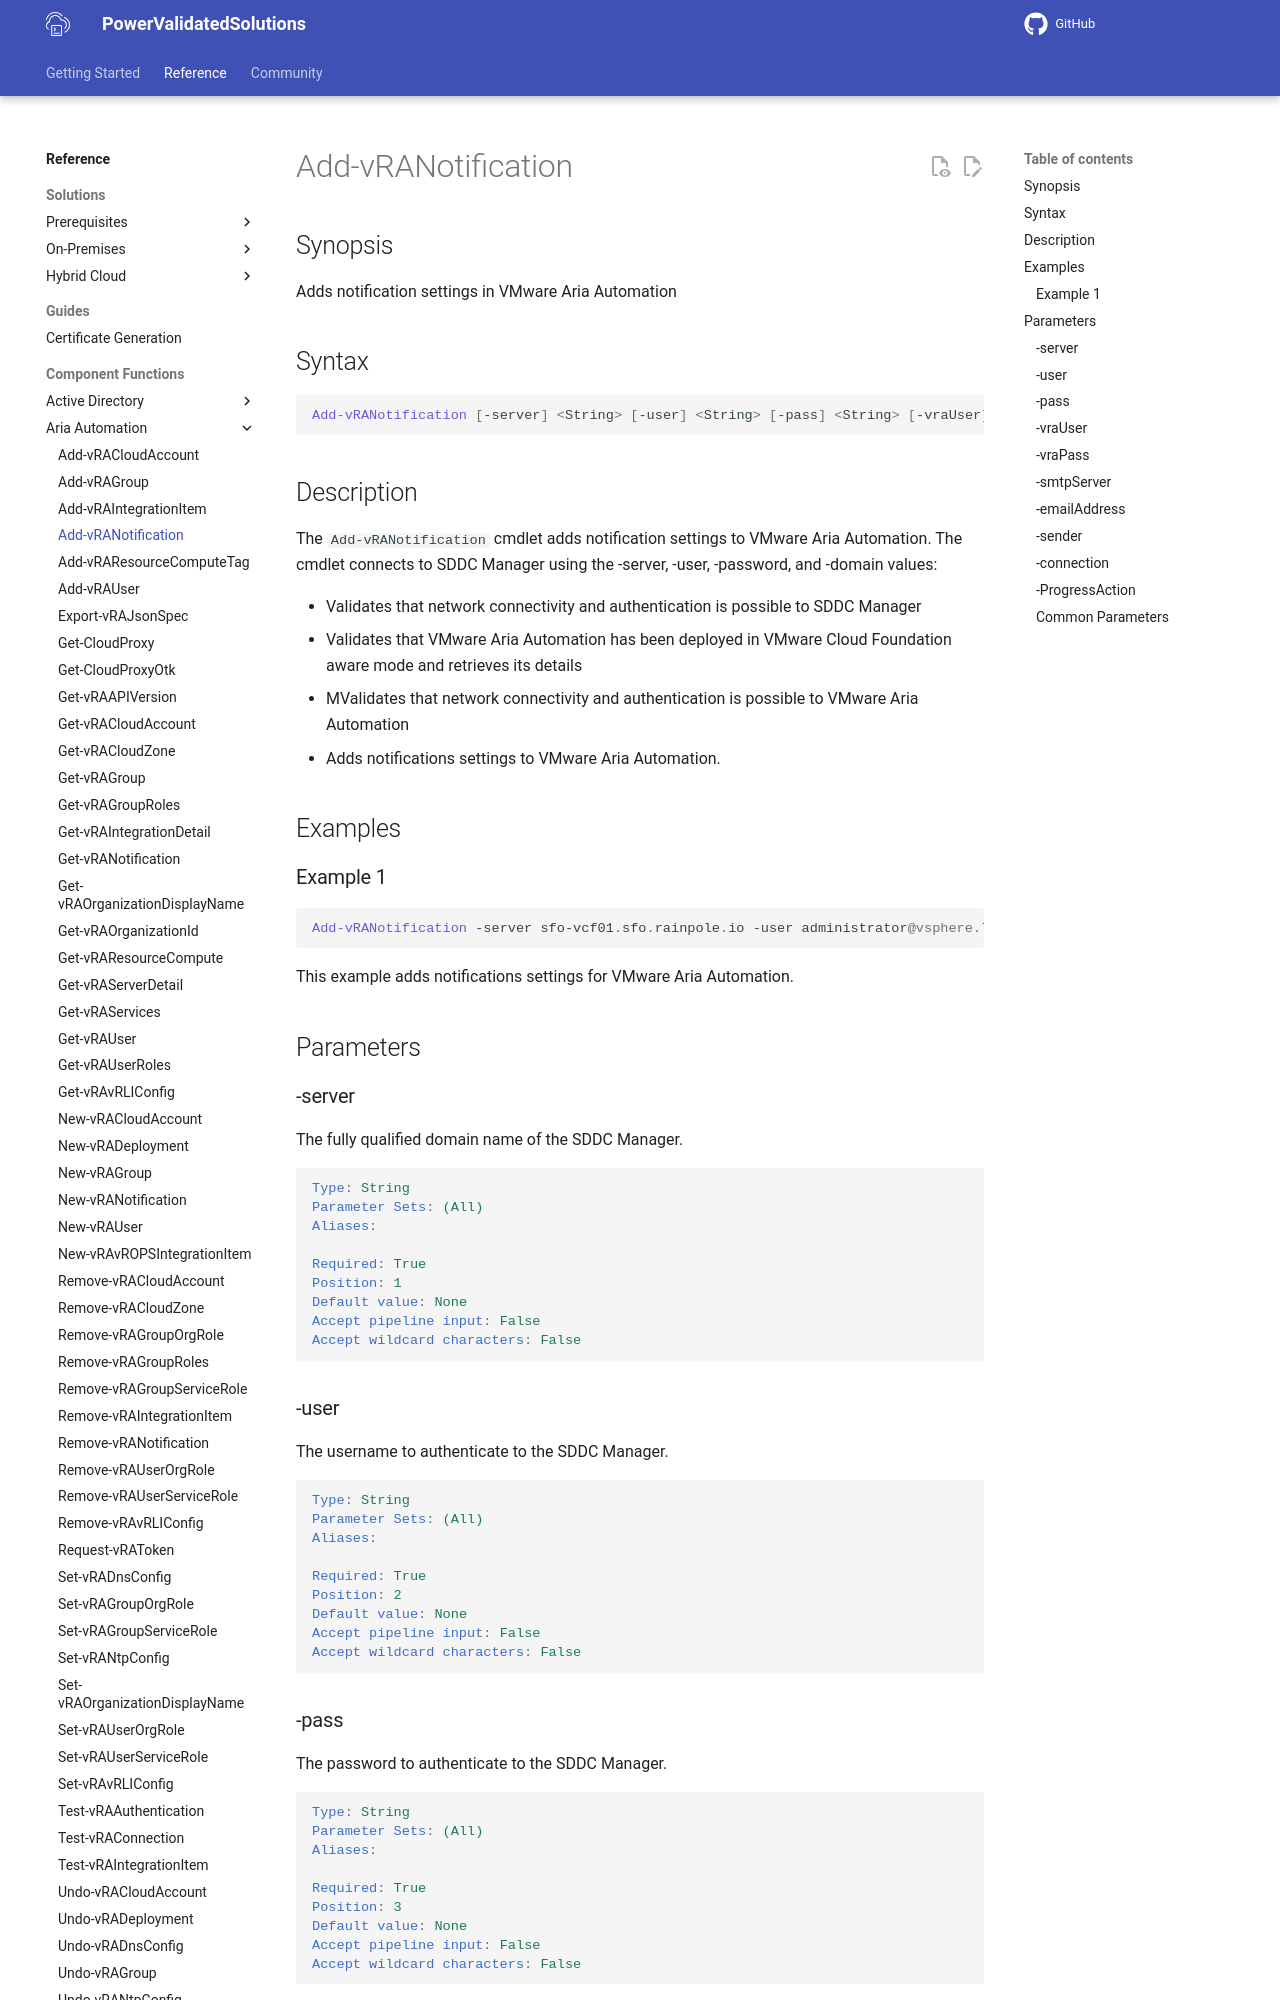

repository: vmware/power-validated-solutions-for-cloud-foundation · page: documentation/functions/aria-suite/aria-automation/Add-vRANotification/index.html · generator: mkdocs

# Add-vRANotification

## Synopsis

Adds notification settings in VMware Aria Automation

## Syntax

```powershell
Add-vRANotification [-server] <String> [-user] <String> [-pass] <String> [-vraUser] <String> [-vraPass] <String> [-smtpServer] <String> [-emailAddress] <String> [-sender] <String> [-connection] <String> [-ProgressAction <ActionPreference>] [<CommonParameters>]
```

## Description

The `Add-vRANotification` cmdlet adds notification settings to VMware Aria Automation.
The cmdlet connects to SDDC Manager using the -server, -user, -password, and -domain values:

- Validates that network connectivity and authentication is possible to SDDC Manager
- Validates that VMware Aria Automation has been deployed in VMware Cloud Foundation aware mode and retrieves its details
- MValidates that network connectivity and authentication is possible to VMware Aria Automation
- Adds notifications settings to VMware Aria Automation.

## Examples

### Example 1

```powershell
Add-vRANotification -server sfo-vcf01.sfo.rainpole.io -user administrator@vsphere.local -pass VMw@re1! -vraUser configadmin -vraPass VMw@re1! -smtpServer smtp.raipole.io -emailAddress vra-no-reply@rainpole.io -sender "Rainpole Cloud" -connection NONE
```

This example adds notifications settings for VMware Aria Automation.

## Parameters

### -server

The fully qualified domain name of the SDDC Manager.

```yaml
Type: String
Parameter Sets: (All)
Aliases:

Required: True
Position: 1
Default value: None
Accept pipeline input: False
Accept wildcard characters: False
```
